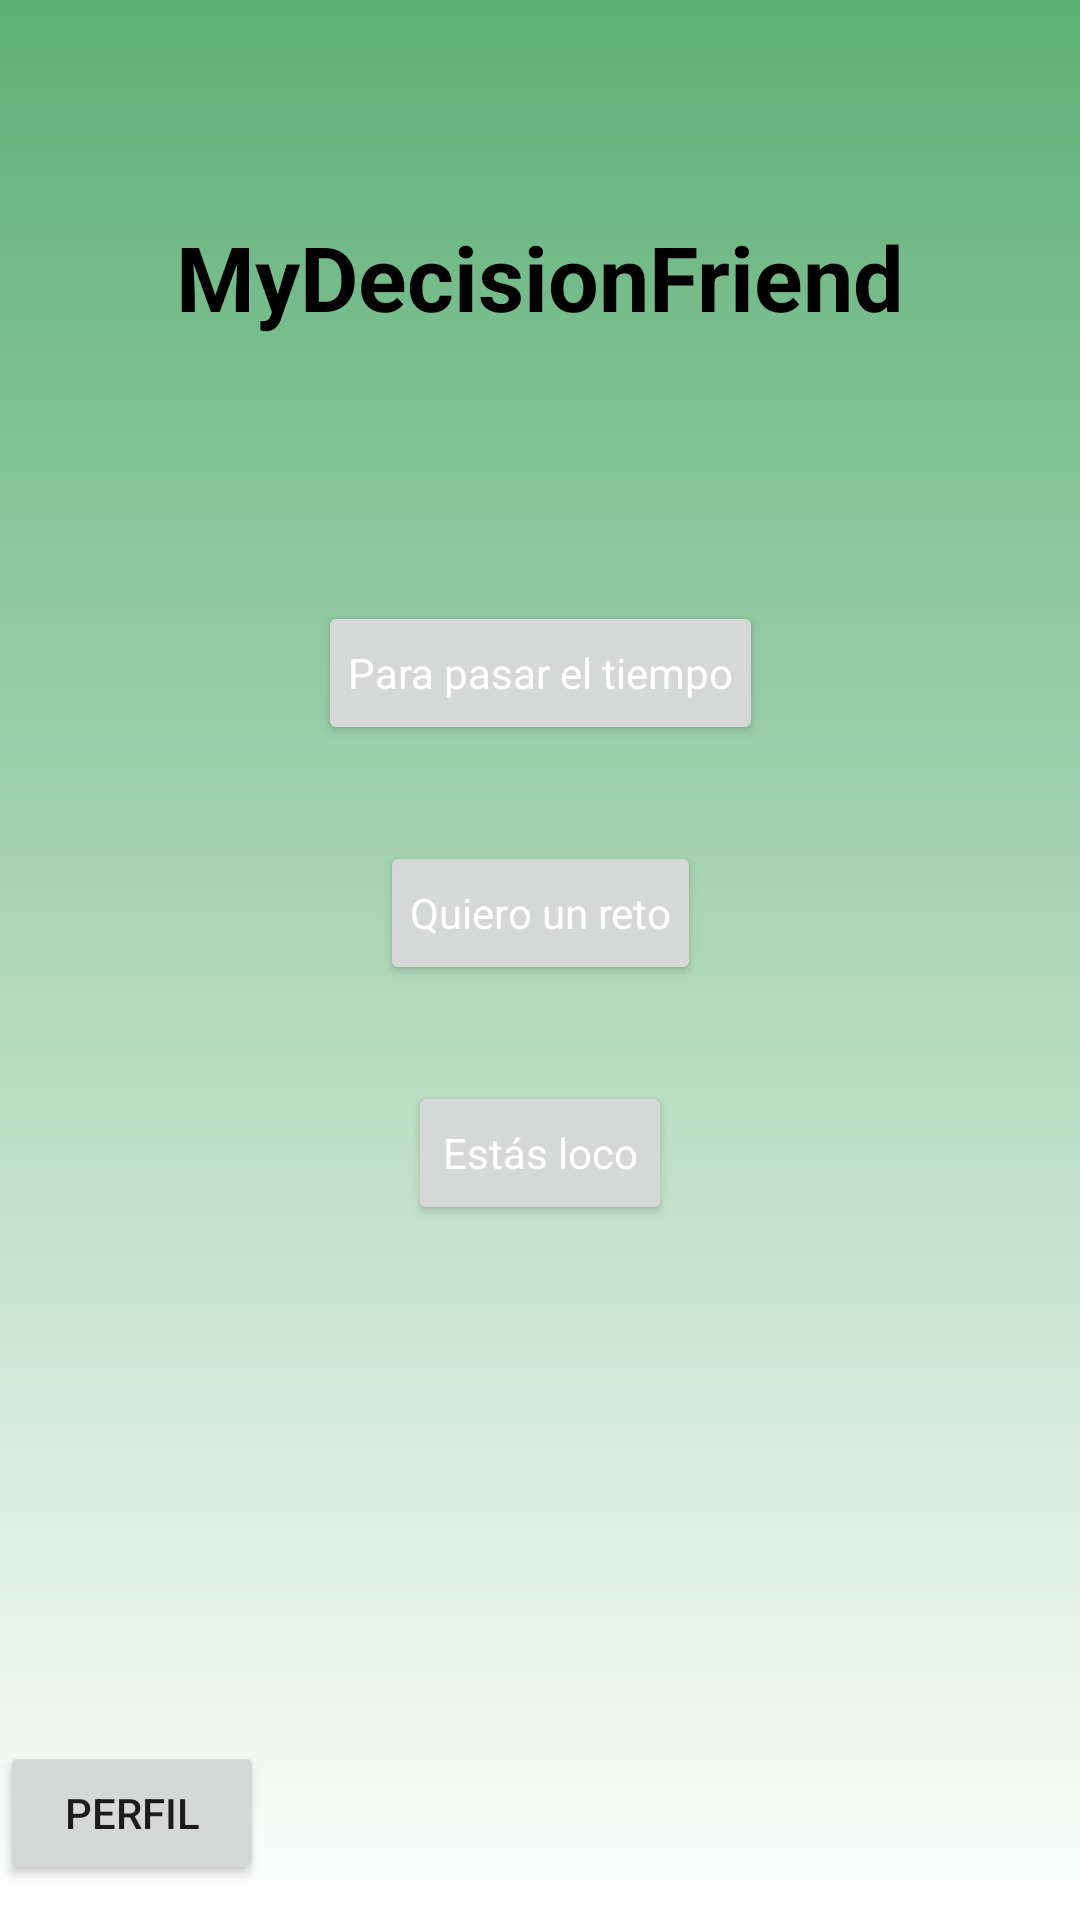

Here is an Android app screen rendered from its layout file. Give the layout XML and the strings, colors and styles it references.
<!-- AndroidManifest.xml: application theme Theme.MyDecisionFriend -->
<!-- res/layout/inicioaplicacion.xml -->
<?xml version="1.0" encoding="utf-8"?>
<androidx.constraintlayout.widget.ConstraintLayout xmlns:android="http://schemas.android.com/apk/res/android"
    xmlns:app="http://schemas.android.com/apk/res-auto"
    xmlns:tools="http://schemas.android.com/tools"
    android:layout_width="match_parent"
    android:layout_height="match_parent"
    android:background="@drawable/background_app"
    tools:context=".inicioAplicacion">

    <TextView
        android:id="@+id/titulo"
        style="@style/txt_titulo_negro"
        android:layout_width="wrap_content"
        android:layout_height="wrap_content"
        android:layout_marginStart="8dp"
        android:layout_marginTop="72dp"
        android:layout_marginEnd="8dp"
        android:text="@string/app_name"
        app:layout_constraintEnd_toEndOf="parent"
        app:layout_constraintStart_toStartOf="parent"
        app:layout_constraintTop_toTopOf="parent" />

    <Button
        android:id="@+id/Nivel1"
        android:layout_width="wrap_content"
        android:layout_height="wrap_content"
        android:layout_marginTop="88dp"
        android:text="@string/txt_nivel1_d"
        style="@style/formato_boton"
        app:layout_constraintEnd_toEndOf="parent"
        app:layout_constraintStart_toStartOf="parent"
        app:layout_constraintTop_toBottomOf="@+id/titulo" />

    <Button
        android:id="@+id/Nivel2"
        android:layout_width="wrap_content"
        android:layout_height="wrap_content"
        android:layout_marginTop="32dp"
        style="@style/formato_boton"
        android:text="@string/txt_nivel2_d"
        app:layout_constraintEnd_toEndOf="parent"
        app:layout_constraintStart_toStartOf="parent"
        app:layout_constraintTop_toBottomOf="@+id/Nivel1" />

    <Button
        android:id="@+id/Nivel3"
        style="@style/formato_boton"
        android:layout_width="wrap_content"
        android:layout_height="wrap_content"
        android:layout_marginTop="32dp"
        android:text="@string/txt_nivel3_d"
        app:layout_constraintEnd_toEndOf="parent"
        app:layout_constraintStart_toStartOf="parent"
        app:layout_constraintTop_toBottomOf="@+id/Nivel2" />

    <Button
        android:id="@+id/btn_perfil"
        android:layout_width="wrap_content"
        android:layout_height="wrap_content"
        android:layout_marginTop="172dp"
        android:text="perfil"
        app:layout_constraintTop_toBottomOf="@+id/Nivel3"
        tools:layout_editor_absoluteX="162dp" />

</androidx.constraintlayout.widget.ConstraintLayout>
<!-- resources referenced by this layout -->
<resources>
  <!-- drawable background_app (drawable-v24) -->
  <?xml version="1.0" encoding="utf-8"?>
  <shape xmlns:android="http://schemas.android.com/apk/res/android">
      <gradient
          android:startColor="@color/colorBackground"
          android:endColor="#FFFFFF"
          android:angle="-90"
          />
  </shape>
  <string name="app_name">MyDecisionFriend</string>
  <string name="txt_nivel1_d">Para pasar el tiempo</string>
  <string name="txt_nivel2_d">Quiero un reto</string>
  <string name="txt_nivel3_d">Estás loco</string>
  <style name="formato_boton" parent="Theme.AppCompat.Light.NoActionBar">
          
          <item name="android:textColor">@color/white</item>
          <item name="android:layout_width">311dp</item>
          <item name="android:layout_height">52dp</item>
          <item name="android:layout_alignParentBottom">true</item>
          <item name="android:layout_centerHorizontal">true</item>
          <item name="android:padding">10dp</item>
          <item name="android:shape">rectangle</item>
          <item name="android:color">@color/colorBackground</item>
          <item name="android:radius">75dp</item>
      </style>
  <style name="txt_titulo_negro">
          <item name="android:textSize">30sp</item>
          <item name="android:textColor">#000000</item>
          <item name="android:textStyle">bold</item>
          <item name="android:layout_width">wrap_content</item>
          <item name="android:layout_height">wrap_content</item>
      </style>
  <style name="Theme.MyDecisionFriend" parent="Theme.AppCompat.Light.NoActionBar">
          
          <item name="colorPrimary">@color/purple_500</item>
          <item name="colorPrimaryVariant">@color/purple_700</item>
          <item name="colorOnPrimary">@color/white</item>
          
          <item name="colorSecondary">@color/teal_200</item>
          <item name="colorSecondaryVariant">@color/teal_700</item>
          <item name="colorOnSecondary">@color/black</item>
          
          <item name="android:statusBarColor" tools:targetApi="l">?attr/colorPrimaryVariant</item>
          
      </style>
  <color name="colorBackground">#FF5DB075</color>
  <color name="white">#FFFFFFFF</color>
  <color name="purple_500">#FF6200EE</color>
  <color name="purple_700">#FF3700B3</color>
  <color name="teal_200">#FF03DAC5</color>
  <color name="teal_700">#FF018786</color>
  <color name="black">#FF000000</color>
</resources>
